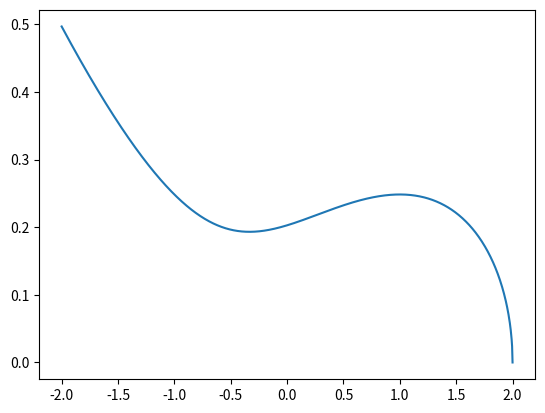

Python code for this plot: (Note: this script raises an exception after producing the figure.)
import numpy as np
import matplotlib.pyplot as plt
import seaborn as sns

def p(x):
    return np.sqrt(x + np.power(x, 2) - np.power(x, 3) + 2)

def q(x):
    return 1.0/(b - a)

filename = "data_1.txt"
a, b = -2.0, 2.0
x_uniform = np.random.uniform(a, b, int((b-a)*10000))

C = (b - a) * np.mean(p(x_uniform))
print("Normalization constant: ", C)

def read_data_from_file(filename):
    ret_arr = []
    with open(filename) as file:
        ret_arr = file.readlines()

    ret_arr = np.array(ret_arr, dtype=float)
    return ret_arr


if __name__ == '__main__':
    fig, ax = plt.subplots(1, 1)
    x  = np.linspace(a, b, 1000)
    ax.plot(x, p(x)/C, label="Normalized target pdf")

    ret_arr = read_data_from_file(filename)
    sns.histplot(ret_arr, bins=30, ax=ax, stat='density', label="Histogram of sampled points")

    ax.legend(loc="upper center")
    ax.set_title("Unnormalized target pdf: ${\sqrt{x + x^2 - x^3 + 2}}$")
    ax.set_xlabel("Support: (-2, 2)")

    fig_trace, ax_trace = plt.subplots(1, 1)
    ax_trace.scatter(np.arange(len(ret_arr[0:10000])), ret_arr[0:10000], s=1.5, alpha=0.5)
    ax_trace.set_title("Trace plot for sampled values")
    ax_trace.set_ylim((-3, 3))
    ax_trace.set_xlabel("Time index")    
    ax_trace.set_ylabel("Sampled values")    

    plt.show()
